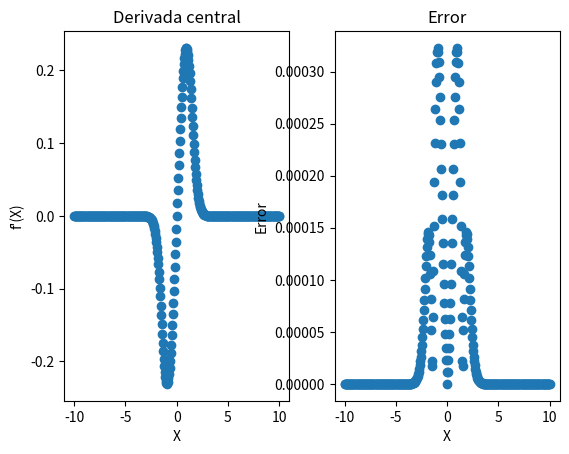

Write the Python code that produced this figure.
# -*- coding: utf-8 -*-
"""
Created on Fri Sep  2 17:21:30 2022

@author: mpinz
"""

import numpy as np
import matplotlib.pyplot as plt

x=np.linspace(-10,10,num=401)
ecuation=lambda x: 1/np.sqrt(1+np.exp(-x**2))
derivada_real=lambda x: (np.exp(-x**2)*x)/((1+np.exp(-x**2))**(3/2))

def derivada_central(x,f,h=0.05):
    return (f(x+h)-f(x-h))/(2*h)

derivada=derivada_central(x,ecuation)
fig = plt.figure()
ax = fig.add_subplot(1,2,1)
ax1 = fig.add_subplot(1,2,2)
ax.scatter(x,derivada)
ax1.scatter(x,abs(derivada_real(x)-derivada))
ax.set_title('Derivada central')
ax1.set_title('Error')
ax.set_xlabel('X')
ax.set_ylabel("f'(X)")
ax1.set_xlabel('X')
ax1.set_ylabel('Error')
plt.show()